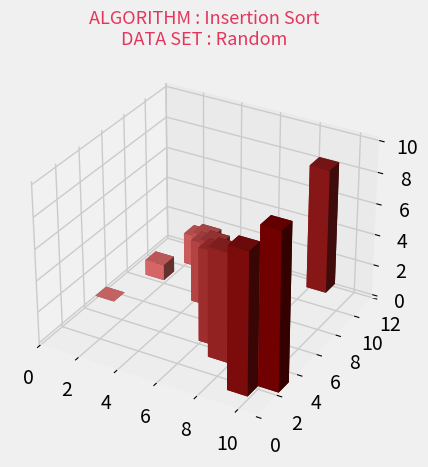

This figure's Python source:
# import the modules
import matplotlib.pyplot as plt
from matplotlib.animation import FuncAnimation
from mpl_toolkits.mplot3d import axes3d
import matplotlib as mp
import numpy as np
import random

# Array size
n = 11


# insertion sort algorithm
def insertionsort(a):
    for j in range(1, len(a)):
        key = a[j]
        i = j - 1

        while (i >= 0 and a[i] > key):
            a[i + 1] = a[i]
            i -= 1
            yield a
        a[i + 1] = key

        yield a

    # method to plot graph


def showGraph(n):
    # for random unique values
    a = [i for i in range(1, n + 1)]
    random.shuffle(a)
    datasetName = 'Random'
    algoName = 'Insertion Sort'

    # generator object returned by the function
    generator = insertionsort(a)

    # the style of the graph
    plt.style.use('fivethirtyeight')

    # set bar colors
    data_normalizer = mp.colors.Normalize()
    color_map = mp.colors.LinearSegmentedColormap(
        "my_map",
        {
            "red": [(0, 1.0, 1.0),
                    (1.0, .5, .5)],
            "green": [(0, 0.5, 0.5),
                      (1.0, 0, 0)],
            "blue": [(0, 0.50, 0.5),
                     (1.0, 0, 0)]
        }
    )

    # plot the array
    fig = plt.figure()
    ax = fig.add_subplot(projection='3d')

    # the z values and position of the bars
    z = np.zeros(n)
    dx = np.ones(n)
    dy = np.ones(n)
    dz = [i for i in range(len(a))]

    # plot 3d bars
    rects = ax.bar3d(range(len(a)), a, z, dx, dy, dz,
                     color=color_map(data_normalizer(range(n))))
    ax.set_xlim(0, len(a))
    ax.set_ylim(0, int(1.1 * len(a)))
    ax.set_title("ALGORITHM : " + algoName + "\n" + "DATA SET : " + datasetName,
                 fontdict={'fontsize': 13,
                           'fontweight': 'medium',
                           'color': '#E4365D'})

    # 2D text placed on the upper left
    # based on the axes fraction
    text = ax.text2D(0.1, 0.95, "",
                     horizontalalignment='center',
                     verticalalignment='center',
                     transform=ax.transAxes,
                     color="#E4365D")
    iteration = [0]

    # function for animating
    def animate(A, rects, iteration):
        # to clear the bars from the
        # Poly3DCollection object
        ax.collections.clear()
        ax.bar3d(range(len(a)), A, z, dx, dy, dz,
                 color=color_map(data_normalizer(range(n))))
        iteration[0] += 1
        text.set_text("iterations : {}".format(iteration[0]))

    anim = FuncAnimation(fig, func=animate,
                         fargs=(rects, iteration),
                         frames=generator, interval=50,
                         repeat=False)
    plt.show()


# Driver Code
showGraph(n)
